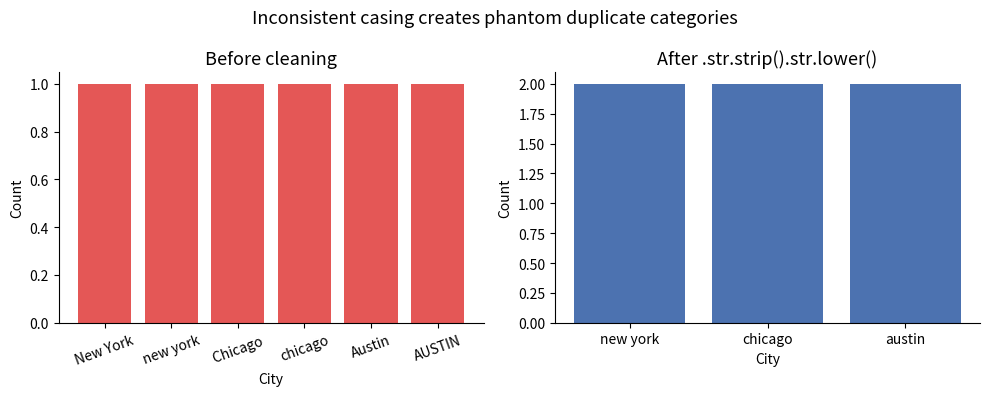

Python code for this plot:
import numpy as np
import pandas as pd
import matplotlib.pyplot as plt
import seaborn as sns


# ▶ Run this cell and observe the output.
# Then try changing the values and running again.

raw = '  Total Sales ($USD)  '

print(raw.strip())           # remove leading/trailing whitespace
print(raw.lower())           # lowercase
print(raw.strip().lower())   # chain methods
print(raw.replace('$', '').replace('(', '').replace(')', ''))  # remove characters
print(raw.split())           # split on whitespace — returns a list

# ✏️ Your turn — modify this code:
# 1. Change the separator in join() from '_' to '-' and observe the result
# 2. Add .strip() before .lower() — does the order matter?
# 3. What does 'data science'.title() return? Try it.

col = '  Revenue Q3 '
words = col.strip().lower().split()
clean_col = '_'.join(words)

print(f'Original: {col!r}')
print(f'Cleaned:  {clean_col!r}')

# 🎯 Challenge:
# Write a function called clean_column_name() that takes a messy column name
# like '  Total Sales $ ' and returns a clean version like 'total_sales'
# It should: strip whitespace, lowercase, remove special characters, join with underscores
# Hint: use a combination of .strip(), .lower(), .replace(), and .split()

# Your code here:

raw_cities = ['New York', 'new york', ' Chicago ', 'chicago', 'Austin', 'AUSTIN']
city_series = pd.Series(raw_cities)

before = city_series.value_counts()
after = city_series.str.strip().str.lower().value_counts()

fig, axes = plt.subplots(1, 2, figsize=(10, 4))

axes[0].bar(before.index, before.values, color="#E45756")
axes[0].set_title("Before cleaning", fontsize=13)
axes[0].set_xlabel("City")
axes[0].set_ylabel("Count")
axes[0].tick_params(axis='x', rotation=20)
axes[0].spines[["top", "right"]].set_visible(False)

axes[1].bar(after.index, after.values, color="#4C72B0")
axes[1].set_title("After .str.strip().str.lower()", fontsize=13)
axes[1].set_xlabel("City")
axes[1].set_ylabel("Count")
axes[1].spines[["top", "right"]].set_visible(False)

plt.suptitle("Inconsistent casing creates phantom duplicate categories", fontsize=13)
plt.tight_layout()
plt.show()
